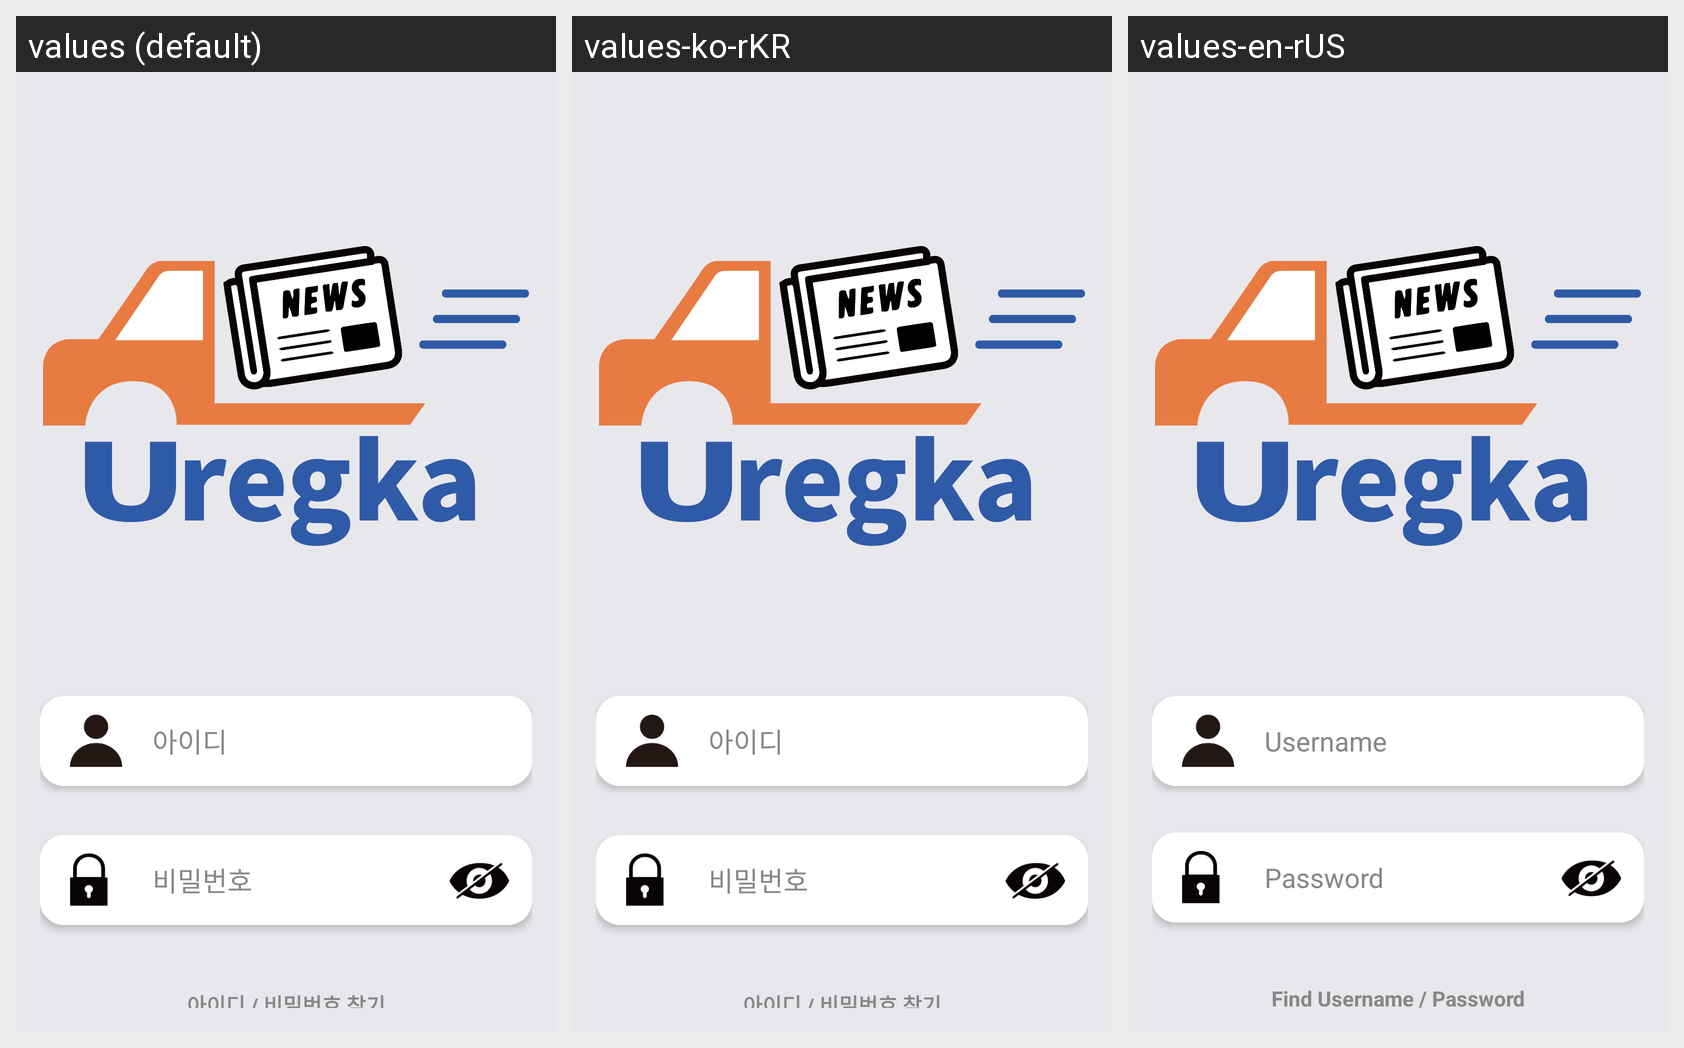

The same Android screen rendered under several of its app's locales, left to right. List the strings drawn on it with the default value and each locale's translation.
Android screen res/layout/activity_login.xml rendered under 3 locales, left to right: values (default), values-ko-rKR, values-en-rUS. Device: Nexus 5 (rendered at 1080×1920; each locale shown at half size, 540×960, under a caption strip naming it); theme Theme.Uregka.
Strings drawn on this screen, with the default value and each locale's value (text and hints the layout hard-codes, and strings that could not be matched under every locale, appear in the picture but are not listed):

login_edittext_hint
  values: 아이디
  values-ko-rKR: 아이디
  values-en-rUS: Username

login_edittext_password_hint
  values: 비밀번호
  values-ko-rKR: 비밀번호
  values-en-rUS: Password

id_password_search
  values: 아이디 / 비밀번호 찾기
  values-ko-rKR: 아이디 / 비밀번호 찾기
  values-en-rUS: Find Username / Password
